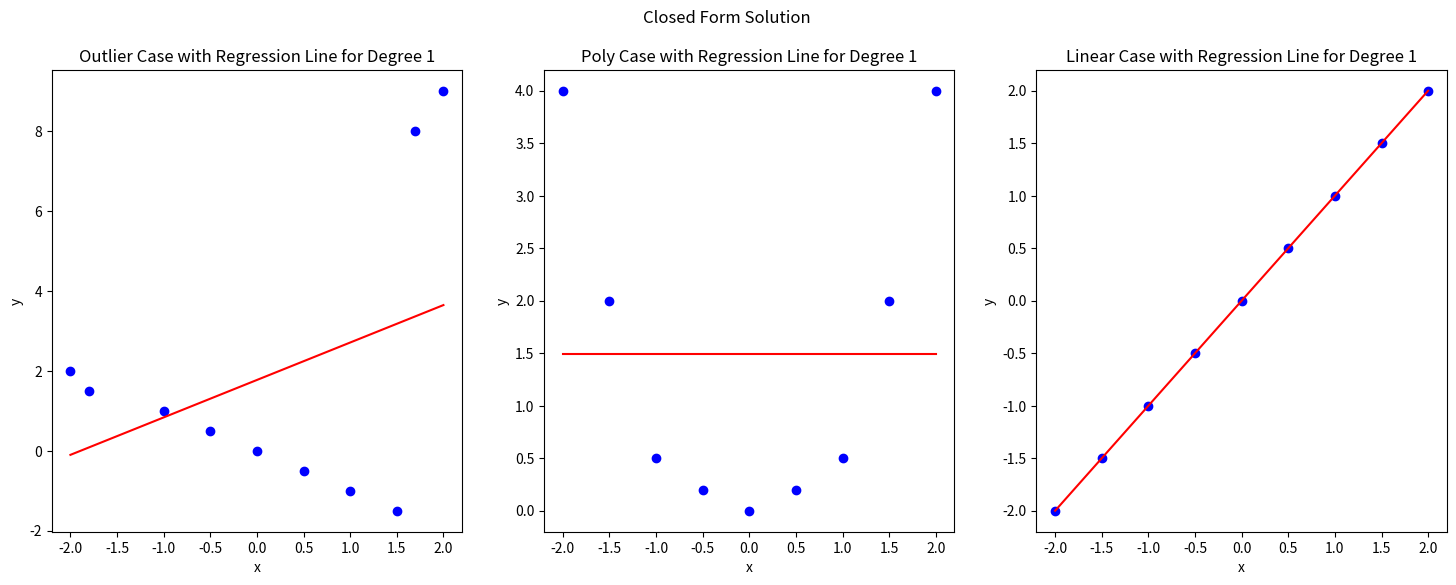
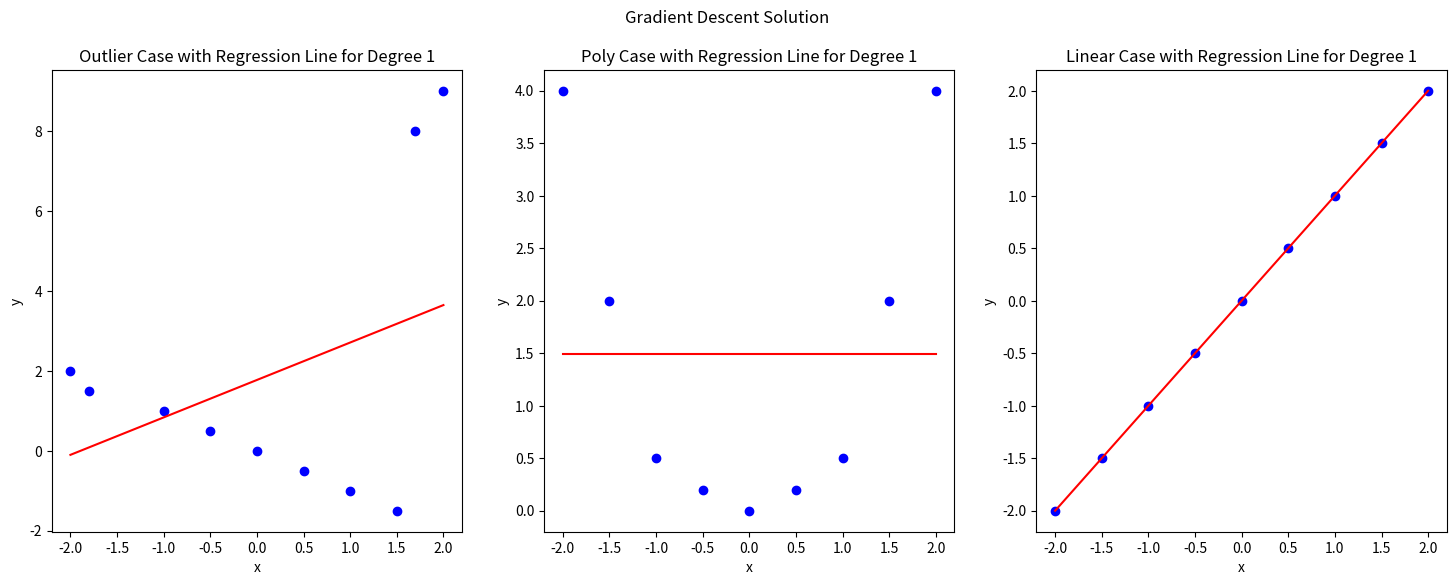

Source code (Python) for these figures, in order:
# Question 2
import numpy as np
import matplotlib.pyplot as plt

# This is a helper function to create a design matrix for polynomial regression
def design_matrix(x, degree):
    X = np.ones((len(x), 1))
    for i in range(1, degree + 1):
        X = np.hstack((X, np.power(x, i).reshape(-1, 1)))
    return X

# Closed-form solution to find the coefficients of the polynomial regression
def polynomial_regression_closed_form(x, y, degree):
    X = design_matrix(x, degree)
    coeffs = np.linalg.inv(X.T @ X) @ X.T @ y
    return coeffs

# Gradient Descent Algorithm
def gradient_descent(X, y, learning_rate, iterations, degree):
    m = len(y)
    theta = np.random.randn(degree + 1, 1)  # random initialization of parameters 

    for iteration in range(iterations):
        gradients = 2/m * X.T @ (X @ theta - y)
        theta = theta - learning_rate * gradients

    # return to python list
    # theta = theta.tolist()
    # theta = np.array(theta)
    return theta

def calculate_expected_absolute_error(X, y, theta, verbose=False, method='closed_form', data_name='', degree=None, error_type=''):
    y_pred = X @ theta
    if error_type == 'mean_squared':
        error = np.square(y_pred - y).mean()
    elif error_type == 'mean_absolute':
        error = np.abs(y_pred - y).mean()
    else:
        print('Error type not recognized')
        return
    
    if verbose:
        if degree is not None:
            print(f'The expected absolute error for the {data_name} data using {method} and degree {degree} is {error:.4f}')
        else:
            print(f'The expected absolute error for the {data_name} data using {method} is {error:.4f}')
    return error

def plot_data(x, y, coeffs, title, suptitle, degree):
    for i in range(len(x)):
        plt.subplot(1, len(x), i + 1)
        plt.scatter(x[i], y[i], color='blue')
        x_values = np.linspace(-2, 2, 1000)
        y_values = np.polyval(coeffs[i][::-1], x_values)
        plt.plot(x_values, y_values, color='red')
        plt.title(title[i] + ' Case with Regression Line for Degree ' + str(degree))
        plt.xlabel('x')
        plt.ylabel('y')
    plt.suptitle(suptitle)
    plt.show()

x_example = [None] * 3
y_example = [None] * 3

# Data for the 'outlier' case
x_example[0] = np.array([-2, -1.8, -1, -0.5, 0, 0.5, 1, 1.5, 1.7, 2])
y_example[0] = np.array([2, 1.5, 1, 0.5, 0, -0.5, -1, -1.5, 8, 9])

# Data for the 'Poly' (polynomial) case
x_example[1] = np.array([-2, -1.5, -1, -0.5, 0, 0.5, 1, 1.5, 2])
y_example[1] = np.array([4, 2, 0.5, 0.2, 0, 0.2, 0.5, 2, 4])

# Data for the 'Linear' case
x_example[2] = np.array([-2, -1.5, -1, -0.5, 0, 0.5, 1, 1.5, 2])
y_example[2] = np.array([-2, -1.5, -1, -0.5, 0, 0.5, 1, 1.5, 2])

# Map of data names to their respective indices
data_names = {0: 'Outlier', 1: 'Poly', 2: 'Linear'}

degree = 1

coeffs_closed_form = [None] * 3
for i in range(3):
    coeffs_closed_form[i] = polynomial_regression_closed_form(x_example[i], y_example[i], degree)

# Now set up the gradient descent parameters
learning_rate = 0.01
iterations = 1000

# Prepare the design matrix for gradient descent
X_design = [None] * 3
theta_gradient_descent = [None] * 3
for i in range(3):
    X_design[i] = design_matrix(x_example[i], degree)
    theta_gradient_descent[i] = gradient_descent(X_design[i], y_example[i].reshape(-1, 1), learning_rate, iterations, degree)

# Calculate expected absolute error for both models
error_closed_form = [None] * 3
error_gradient_descent = [None] * 3

# print('Expected Absolute Errors:' + ' for degree ' + str(degree))
for i in range(3):
    error_closed_form[i] = calculate_expected_absolute_error(X_design[i], y_example[i], coeffs_closed_form[i], True, 'closed_form', data_names[i], degree, 'mean_squared')
    error_gradient_descent[i] = calculate_expected_absolute_error(X_design[i], y_example[i].reshape(-1, 1), theta_gradient_descent[i], True, 'gradient_descent', data_names[i], degree, 'mean_squared')

# Plot for the 'Outlier' case
plt.figure(figsize=(18, 6))
plot_data(x_example, y_example, coeffs_closed_form, data_names, 'Closed Form Solution', degree)

# Plot the gradient descent solution along with the data points in a 3 x 1 subplot
plt.figure(figsize=(18, 6))
plot_data(x_example, y_example, theta_gradient_descent, data_names, 'Gradient Descent Solution', degree)




